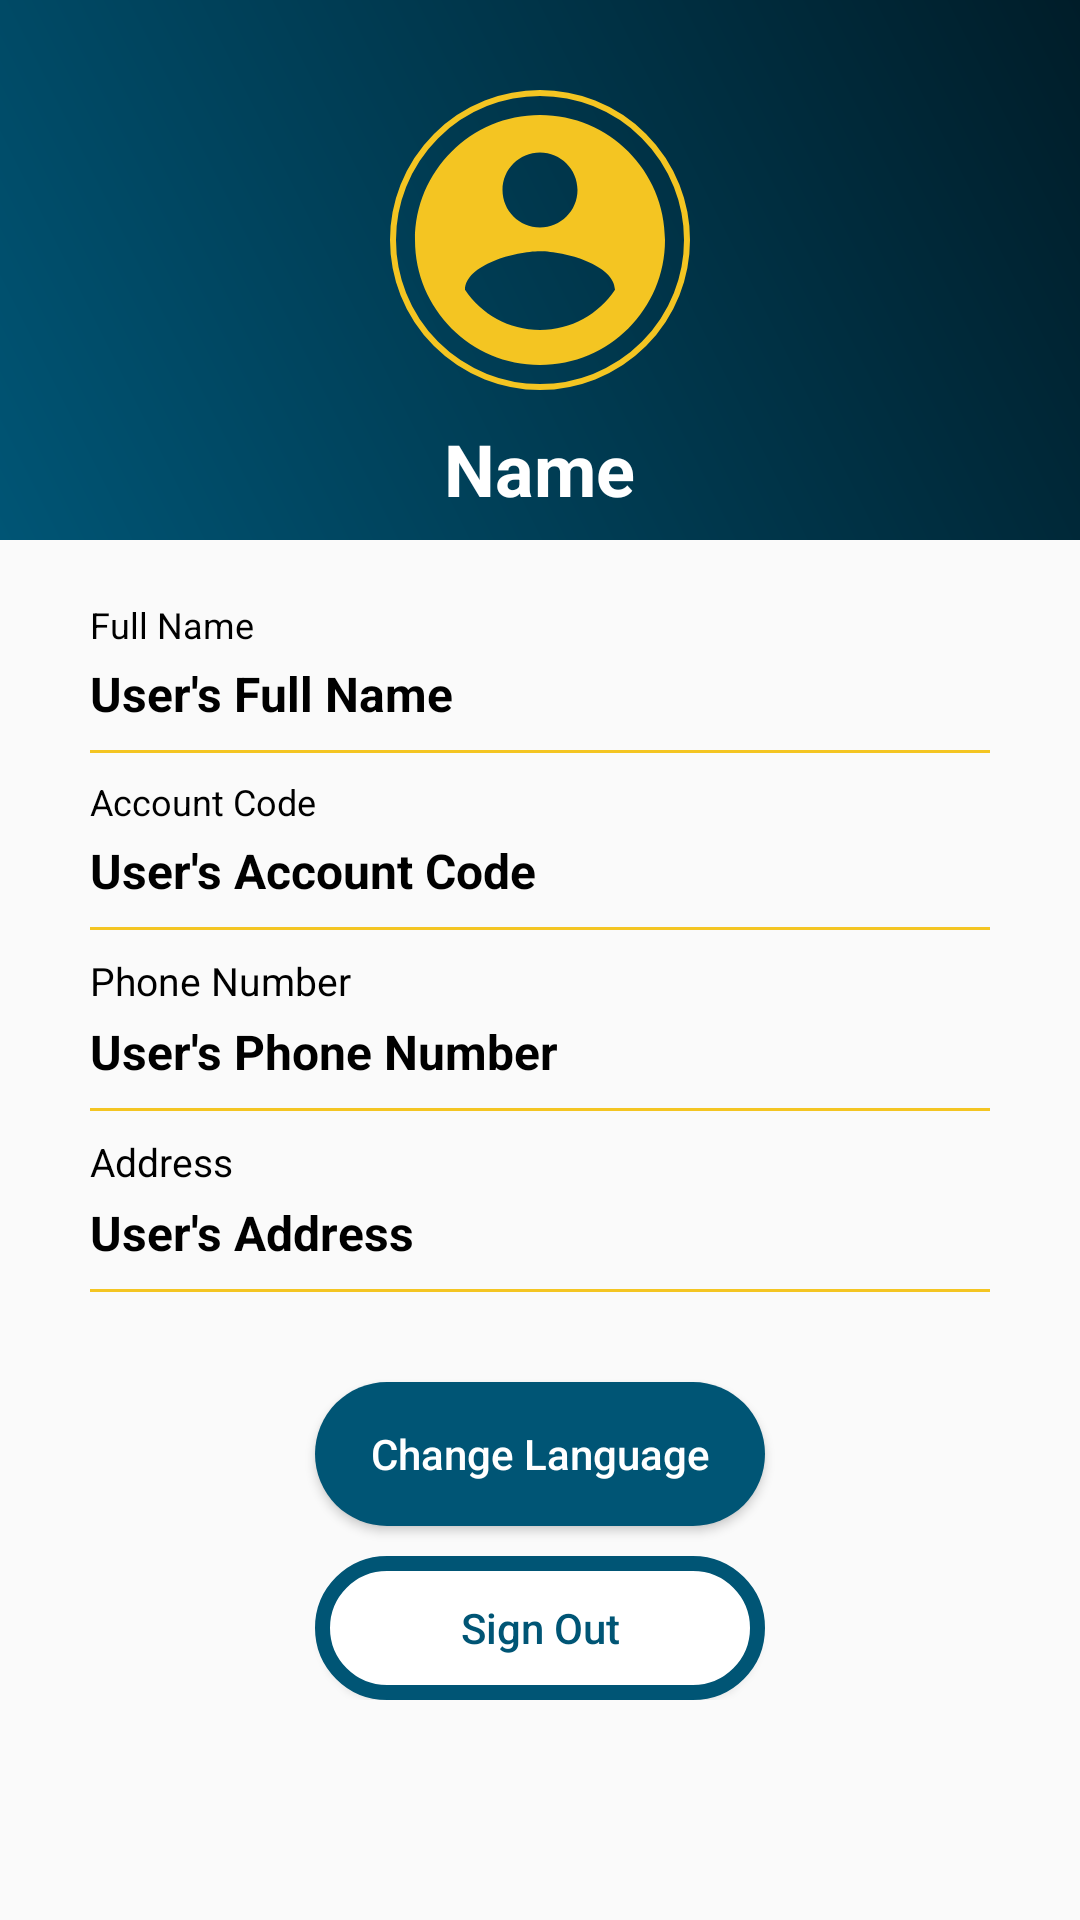

Here is an Android app screen rendered from its layout file. Give the layout XML and the strings, colors and styles it references.
<!-- AndroidManifest.xml: application theme AppTheme -->
<!-- res/layout/fragment_profile.xml -->
<?xml version="1.0" encoding="utf-8"?>
<RelativeLayout xmlns:android="http://schemas.android.com/apk/res/android"
    xmlns:tools="http://schemas.android.com/tools"
    android:layout_width="match_parent"
    android:layout_height="match_parent"
    tools:context=".ProfileFragment">

    <RelativeLayout
        android:id="@+id/topPart"
        android:layout_width="match_parent"
        android:layout_height="180dp"
        android:background="@drawable/grad">
        <RelativeLayout
            android:id="@+id/imgUser"
            android:layout_width="wrap_content"
            android:layout_height="wrap_content"
            android:layout_marginTop="30dp"
            android:layout_centerHorizontal="true"
            android:background="@drawable/circle_border">

            <ImageView
                android:layout_width="100dp"
                android:layout_height="100dp"
                android:adjustViewBounds="true"
                android:scaleType="centerInside"
                android:src="@drawable/ic_baseline_account_circle_24"/>

        </RelativeLayout>

        <TextView
            android:id="@+id/username"
            android:layout_width="wrap_content"
            android:layout_height="wrap_content"
            android:layout_below="@+id/imgUser"
            android:layout_centerHorizontal="true"
            android:layout_marginTop="10sp"
            android:text="@string/user_displayName"
            android:textColor="@color/colorWhite"
            android:textSize="24sp"
            android:textStyle="bold"/>

    </RelativeLayout>

    <RelativeLayout
        android:layout_width="match_parent"
        android:layout_height="match_parent"
        android:layout_below="@+id/topPart">

        <LinearLayout
            android:id="@+id/detail"
            android:layout_width="match_parent"
            android:layout_height="wrap_content"
            android:layout_marginLeft="30dp"
            android:layout_marginTop="20dp"
            android:layout_marginRight="30dp"
            android:orientation="vertical">

            <LinearLayout
                android:layout_width="match_parent"
                android:layout_height="wrap_content"
                android:orientation="vertical">

                <TextView
                    android:layout_width="wrap_content"
                    android:layout_height="wrap_content"
                    android:text="@string/full_name"
                    android:textColor="@color/colorBlack"
                    android:textSize="12sp" />

                <TextView
                    android:layout_width="wrap_content"
                    android:layout_height="wrap_content"
                    android:layout_marginTop="4dp"
                    android:text="@string/user_full_name"
                    android:textColor="@color/colorBlack"
                    android:textSize="16sp"
                    android:textStyle="bold" />

                <View
                    android:layout_width="match_parent"
                    android:layout_height="1dp"
                    android:layout_marginTop="8dp"
                    android:background="@color/colorSecondary" />
            </LinearLayout>

            <LinearLayout
                android:layout_width="match_parent"
                android:layout_height="wrap_content"
                android:layout_marginTop="8dp"
                android:orientation="vertical">

                <TextView
                    android:layout_width="wrap_content"
                    android:layout_height="wrap_content"
                    android:text="@string/account_code"
                    android:textColor="@color/colorBlack"
                    android:textSize="12sp" />

                <TextView
                    android:layout_width="wrap_content"
                    android:layout_height="wrap_content"
                    android:layout_marginTop="4dp"
                    android:text="@string/user_account_code"
                    android:textColor="@color/colorBlack"
                    android:textSize="16sp"
                    android:textStyle="bold" />

                <View
                    android:layout_width="match_parent"
                    android:layout_height="1dp"
                    android:layout_marginTop="8dp"
                    android:background="@color/colorSecondary" />
            </LinearLayout>

            <LinearLayout
                android:layout_width="match_parent"
                android:layout_height="wrap_content"
                android:layout_marginTop="8dp"
                android:orientation="vertical">

                <TextView
                    android:layout_width="wrap_content"
                    android:layout_height="wrap_content"
                    android:text="@string/phone_number"
                    android:textColor="@color/colorBlack"
                    android:textSize="13sp" />

                <TextView
                    android:layout_width="wrap_content"
                    android:layout_height="wrap_content"
                    android:layout_marginTop="4dp"
                    android:text="@string/user_phone_number"
                    android:textColor="@color/colorBlack"
                    android:textSize="16sp"
                    android:textStyle="bold" />

                <View
                    android:layout_width="match_parent"
                    android:layout_height="1dp"
                    android:layout_marginTop="8dp"
                    android:background="@color/colorSecondary" />
            </LinearLayout>

            <LinearLayout
                android:layout_width="match_parent"
                android:layout_height="wrap_content"
                android:layout_marginTop="8dp"
                android:orientation="vertical">

                <TextView
                    android:layout_width="wrap_content"
                    android:layout_height="wrap_content"
                    android:text="@string/address"
                    android:textColor="@color/colorBlack"
                    android:textSize="13sp" />

                <TextView
                    android:layout_width="wrap_content"
                    android:layout_height="wrap_content"
                    android:layout_marginTop="4dp"
                    android:text="@string/user_address"
                    android:textColor="@color/colorBlack"
                    android:textSize="16sp"
                    android:textStyle="bold" />

                <View
                    android:layout_width="match_parent"
                    android:layout_height="1dp"
                    android:layout_marginTop="8dp"
                    android:background="@color/colorSecondary" />
            </LinearLayout>

            <Button
                android:id="@+id/changeLanguageBtn"
                android:layout_width="150dp"
                android:layout_height="wrap_content"
                android:layout_gravity="center_horizontal"
                android:layout_marginTop="30dp"
                android:background="@drawable/button_primary"
                android:textColor="@color/colorWhite"
                android:text="@string/change_language"
                android:textAlignment="center"
                android:textAllCaps="false"
                android:clickable="true"
                />

            <Button
                android:id="@+id/logoutBtn"
                android:layout_width="150dp"
                android:layout_height="wrap_content"
                android:layout_gravity="center_horizontal"
                android:layout_marginTop="10dp"
                android:background="@drawable/button_secondary"
                android:textColor="@color/colorPrimary"
                android:text="@string/sign_out"
                android:textAlignment="center"
                android:textAllCaps="false"
                android:clickable="true"
                />

        </LinearLayout>

    </RelativeLayout>

</RelativeLayout>
<!-- resources referenced by this layout -->
<resources>
  <color name="colorBlack">#000000</color>
  <color name="colorPrimary">#005575</color>
  <color name="colorSecondary">#F4C522</color>
  <color name="colorWhite">#FFFFFF</color>
  <!-- drawable button_primary (drawable) -->
  <?xml version="1.0" encoding="utf-8"?>
  <shape xmlns:android="http://schemas.android.com/apk/res/android"
      android:shape="rectangle">
  
      <solid android:color="@color/colorPrimary"/>
      <corners android:bottomLeftRadius="30dp"
          android:topLeftRadius="30dp"
          android:topRightRadius="30dp"
          android:bottomRightRadius="30dp"/>
  
  </shape>
  <!-- drawable button_secondary (drawable) -->
  <?xml version="1.0" encoding="utf-8"?>
  <shape xmlns:android="http://schemas.android.com/apk/res/android"
      android:shape="rectangle">
  
      <solid android:color="@color/colorWhite"/>
      <stroke android:width="5dp" android:color="@color/colorPrimary"/>
      <corners android:bottomLeftRadius="30dp"
          android:topLeftRadius="30dp"
          android:topRightRadius="30dp"
          android:bottomRightRadius="30dp"/>
  
  </shape>
  <!-- drawable circle_border (drawable-v24) -->
  <?xml version="1.0" encoding="utf-8"?>
  <shape xmlns:android="http://schemas.android.com/apk/res/android"
      android:shape="oval">
  
      <stroke android:width="2dp"
          android:color="@color/colorSecondary" />
  
  </shape>
  <!-- drawable grad (drawable-v24) -->
  <?xml version="1.0" encoding="utf-8"?>
  <shape xmlns:android="http://schemas.android.com/apk/res/android"
      android:shape="rectangle">
  
      <gradient android:angle="45"
          android:startColor="@color/colorPrimary"
          android:endColor="@color/startGradColor"/>
  
  </shape>
  <!-- drawable ic_baseline_account_circle_24 (drawable) -->
  <vector android:height="120dp"
      android:tint="@color/colorSecondary"
      android:viewportHeight="24"
      android:viewportWidth="24"
      android:width="120dp"
      xmlns:android="http://schemas.android.com/apk/res/android">
      <path android:fillColor="@android:color/white" android:pathData="M12,2C6.48,2 2,6.48 2,12s4.48,10 10,10 10,-4.48 10,-10S17.52,2 12,2zM12,5c1.66,0 3,1.34 3,3s-1.34,3 -3,3 -3,-1.34 -3,-3 1.34,-3 3,-3zM12,19.2c-2.5,0 -4.71,-1.28 -6,-3.22 0.03,-1.99 4,-3.08 6,-3.08 1.99,0 5.97,1.09 6,3.08 -1.29,1.94 -3.5,3.22 -6,3.22z"/>
  </vector>
  <string name="account_code">Account Code</string>
  <string name="address">Address</string>
  <string name="change_language">Change Language</string>
  <string name="full_name">Full Name</string>
  <string name="phone_number">Phone Number</string>
  <string name="sign_out">Sign Out</string>
  
      //Add Report Fragment
  <string name="user_account_code">User\'s Account Code</string>
  <string name="user_address">User\'s Address</string>
  <string name="user_displayName">Name</string>
  <string name="user_full_name">User\'s Full Name</string>
  <string name="user_phone_number">User\'s Phone Number</string>
  <style name="AppTheme" parent="Theme.AppCompat.Light.DarkActionBar">
          
          <item name="colorPrimary">@color/colorPrimary</item>
          <item name="colorSecondary">@color/colorSecondary</item>
          <item name="colorAccent">@color/colorAccent</item>
      </style>
  <color name="startGradColor">#001d29</color>
  <color name="colorAccent">#A2A2A2</color>
</resources>
